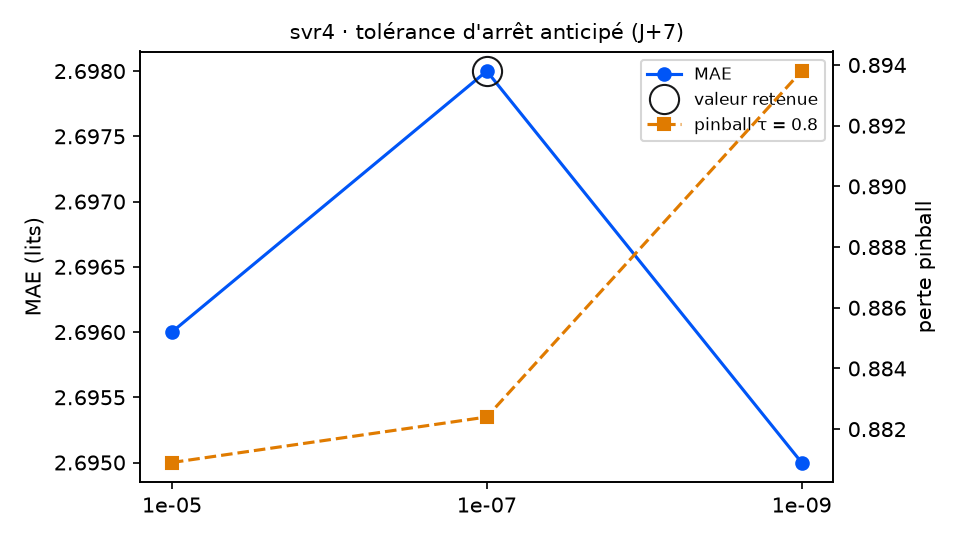

Values plotted in this chart, from the file beside it:
variante; MAE; RMSE; biais; pinball τ=0.8; couverture 90 %; temps (s); DM p (pinball τ=0.8); p Holm; DM p (MAE); vs choix retenu
tolerance = 1e-05; 2.696; 3.162; -0.979; 0.8809; 89.8; 2.4; 0.3879; 0.3879; 0.2278; équivalent
tolerance = 1e-07 (retenu); 2.698; 3.166; -0.978; 0.8824; 89.8; 5.1; ; ; ; — choix retenu
tolerance = 1e-09; 2.695; 3.163; -0.984; 0.8938; 89.8; 6.2; 0.0908; 0.1816; 0.362; équivalent
